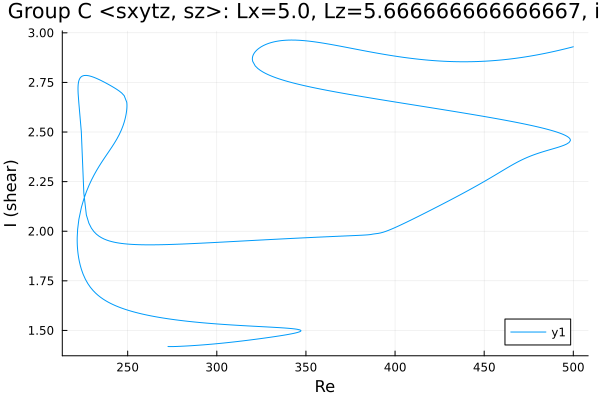

The table this chart was drawn from, first rows:
Re, shear
272.6, 1.419
272.6, 1.419
272.6, 1.419
272.6, 1.419
272.6, 1.419
272.6, 1.419
272.6, 1.419
272.6, 1.419
272.6, 1.419
272.7, 1.419
272.7, 1.419
272.9, 1.419
274.3, 1.418
275.7, 1.419
277.2, 1.419
278.6, 1.419
280, 1.42
281.4, 1.421
282.8, 1.421
284.2, 1.422
285.6, 1.423
287.1, 1.424
288.5, 1.425
289.9, 1.425
291.3, 1.426
292.7, 1.427
294.1, 1.428
295.5, 1.429
297, 1.431
298.4, 1.432
299.8, 1.433
301.2, 1.434
302.6, 1.435
304, 1.437
305.4, 1.438
306.9, 1.439
308.3, 1.441
309.7, 1.442
311.1, 1.443
312.5, 1.445
313.5, 1.446
314.9, 1.448
316.4, 1.449
317.8, 1.451
319.2, 1.452
320.6, 1.454
322, 1.456
323.4, 1.457
324.8, 1.459
326.3, 1.461
327.7, 1.463
329.1, 1.464
330.5, 1.466
331.9, 1.468
333.3, 1.47
334.6, 1.472
336, 1.474
337.4, 1.476
338.9, 1.478
340.3, 1.48
... 879 more rows
